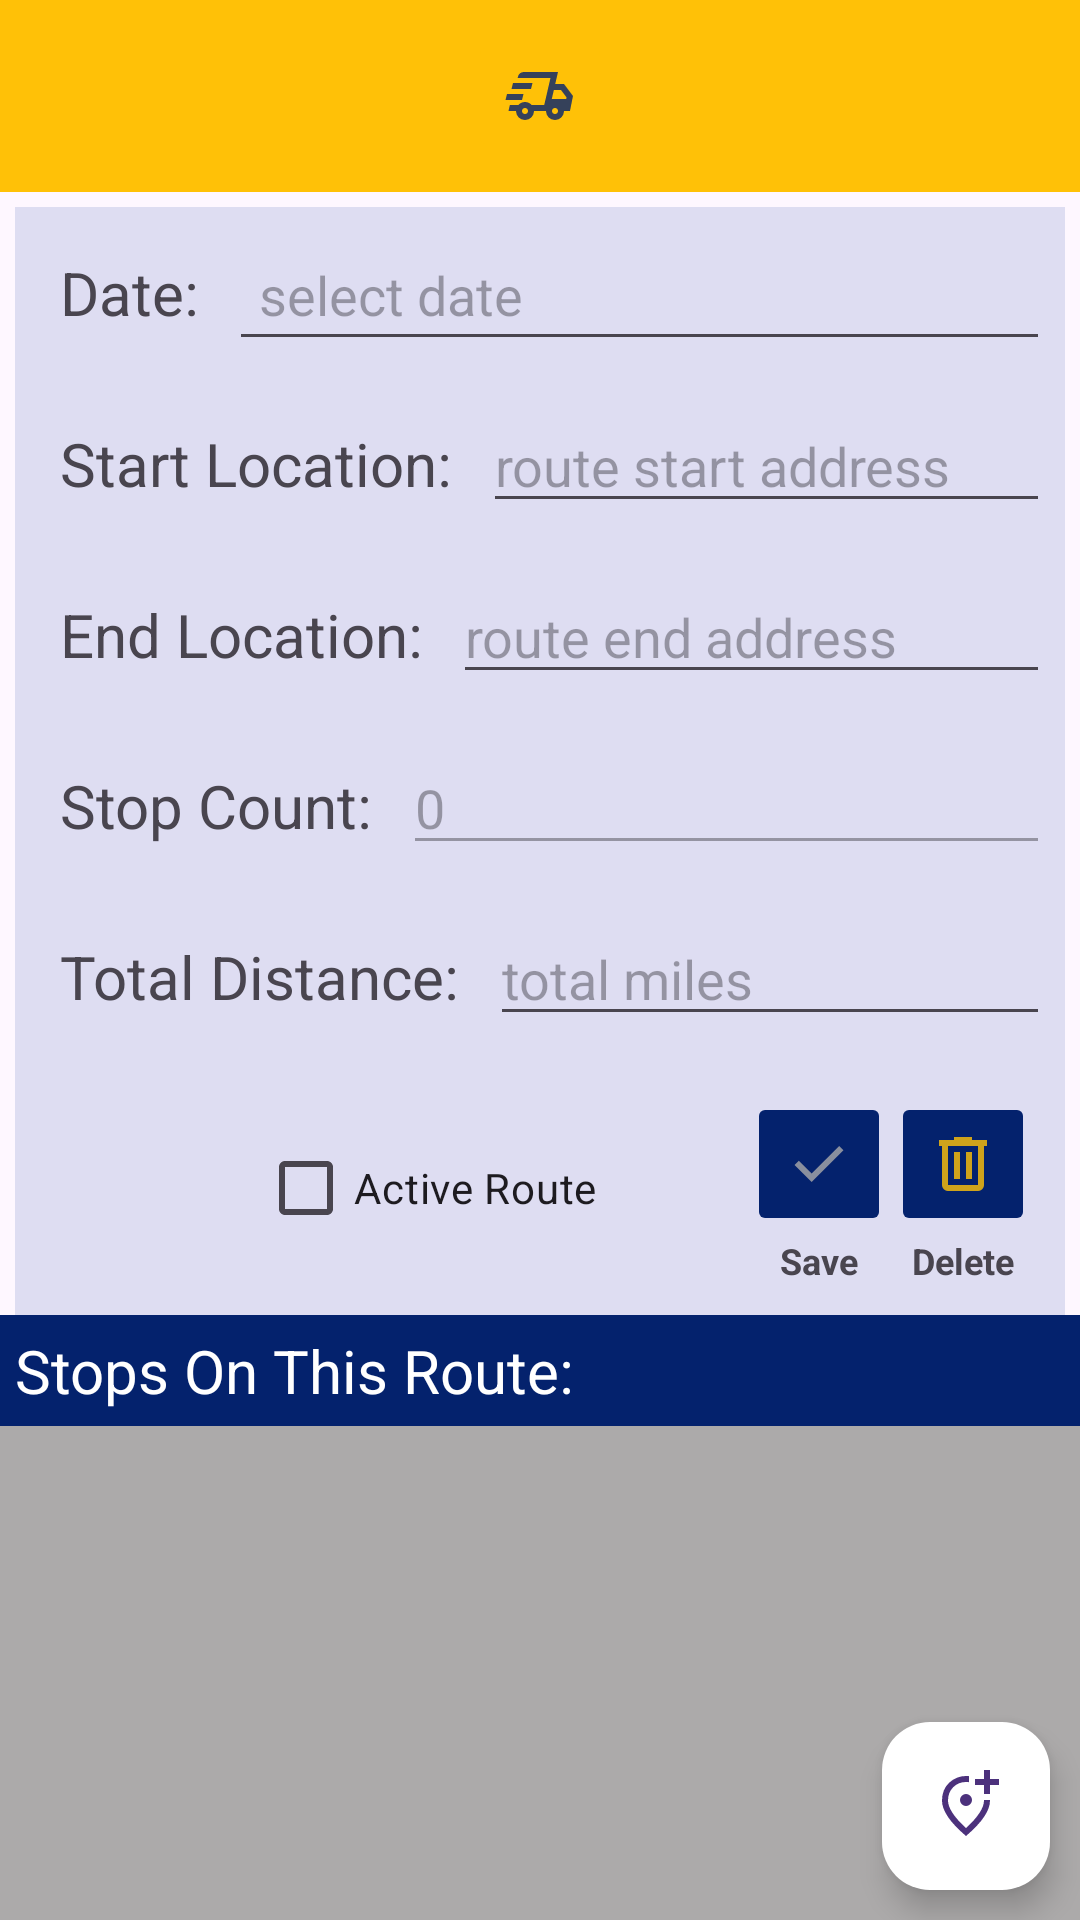

Reconstruct the res/layout file that produces this screen, plus the resources it refers to.
<!-- AndroidManifest.xml: application theme Theme.DeliveryRoutePlanner -->
<!-- res/layout/activity_route_details.xml -->
<?xml version="1.0" encoding="utf-8"?>
<androidx.constraintlayout.widget.ConstraintLayout xmlns:android="http://schemas.android.com/apk/res/android"
    xmlns:app="http://schemas.android.com/apk/res-auto"
    xmlns:tools="http://schemas.android.com/tools"
    android:id="@+id/main"
    android:layout_width="match_parent"
    android:layout_height="match_parent"
    tools:context=".UI.RouteDetails">
    <androidx.appcompat.widget.Toolbar
        android:id="@+id/routedetailstoolbar"
        android:layout_width="match_parent"
        android:layout_height="wrap_content"
        android:background="@color/yellow"
        android:minHeight="?attr/actionBarSize"
        android:theme="?attr/actionBarTheme"
        app:layout_constraintStart_toStartOf="parent"
        app:layout_constraintEnd_toEndOf="parent"
        app:layout_constraintTop_toTopOf="parent">
        <ImageButton
            android:id="@+id/homebutton"
            android:backgroundTint="@color/yellow"
            android:layout_width="wrap_content"
            android:layout_height="match_parent"
            android:layout_gravity="center_horizontal"
            app:srcCompat="@drawable/outline_delivery_truck_speed_24" />
    </androidx.appcompat.widget.Toolbar>

    <LinearLayout
        android:id="@+id/allroutedetailslinear"
        android:layout_width="match_parent"
        android:layout_height="wrap_content"
        android:layout_margin="5dp"
        android:background="@color/bluegray"
        android:orientation="vertical"
        app:layout_constraintTop_toBottomOf="@id/routedetailstoolbar"
        tools:layout_editor_absoluteX="4dp">

        <LinearLayout
            android:id="@+id/routedetailsdatelinear"
            android:layout_width="match_parent"
            android:layout_height="wrap_content"
            android:layout_margin="5dp"
            android:orientation="horizontal"
            app:layout_constraintTop_toBottomOf="@id/routedetailstoolbar">

            <TextView
                android:id="@+id/textViewRouteDetailsDate"
                android:layout_width="wrap_content"
                android:layout_height="wrap_content"
                android:padding="10dp"
                android:text="Date:"
                android:textSize="20dp" />

            <EditText
                android:id="@+id/editTextDate"
                android:layout_width="match_parent"
                android:layout_height="wrap_content"
                android:ems="10"
                android:hint="select date"
                android:clickable="true"
                android:focusable="false"
                android:inputType="date"
                android:padding="10dp" />
        </LinearLayout>

        <LinearLayout
            android:id="@+id/routedetailsstartlocationlinear"
            android:layout_width="match_parent"
            android:layout_height="wrap_content"
            android:layout_margin="5dp"
            android:orientation="horizontal"
            app:layout_constraintTop_toBottomOf="@id/routedetailsdatelinear">

            <TextView
                android:id="@+id/textViewRouteDetailsStartLocation"
                android:layout_width="wrap_content"
                android:layout_height="wrap_content"
                android:padding="10dp"
                android:text="Start Location:"
                android:textSize="20dp" />

            <EditText
                android:id="@+id/editTextStartLocation"
                android:layout_width="match_parent"
                android:layout_height="wrap_content"
                android:layout_weight="1"
                android:ems="10"
                android:hint="route start address"
                android:inputType="textPostalAddress" />
        </LinearLayout>

        <LinearLayout
            android:id="@+id/routedetailsendlocationlinear"
            android:layout_width="match_parent"
            android:layout_height="wrap_content"
            android:layout_margin="5dp"
            android:orientation="horizontal"
            app:layout_constraintTop_toBottomOf="@id/routedetailsstartlocationlinear">

            <TextView
                android:id="@+id/textViewRouteDetailsEndLocation"
                android:layout_width="wrap_content"
                android:layout_height="wrap_content"
                android:padding="10dp"
                android:text="End Location:"
                android:textSize="20dp" />

            <EditText
                android:id="@+id/editTextEndLocation"
                android:layout_width="match_parent"
                android:layout_height="wrap_content"
                android:layout_weight="1"
                android:ems="10"
                android:hint="route end address"
                android:inputType="textPostalAddress" />
        </LinearLayout>

        <LinearLayout
            android:id="@+id/routedetailstopcountlinear"
            android:layout_width="match_parent"
            android:layout_height="wrap_content"
            android:layout_margin="5dp"
            android:orientation="horizontal"
            app:layout_constraintTop_toBottomOf="@id/routedetailsendlocationlinear">

            <TextView
                android:id="@+id/textViewRouteDetailsStopCount"
                android:layout_width="wrap_content"
                android:layout_height="wrap_content"
                android:padding="10dp"
                android:text="Stop Count:"
                android:textSize="20dp" />

            <EditText
                android:id="@+id/editTextStopCount"
                android:layout_width="match_parent"
                android:layout_height="wrap_content"
                android:layout_weight="1"
                android:ems="10"
                android:clickable="false"
                android:focusable="false"
                android:enabled="false"
                android:hint="0"
                android:inputType="number" />
        </LinearLayout>

        <LinearLayout
            android:id="@+id/routedetailtotaldistancelinear"
            android:layout_width="match_parent"
            android:layout_height="wrap_content"
            android:layout_margin="5dp"
            android:orientation="horizontal"
            app:layout_constraintTop_toBottomOf="@id/routedetailsendlocationlinear">

            <TextView
                android:id="@+id/textViewRouteDetailsTotalDistance"
                android:layout_width="wrap_content"
                android:layout_height="wrap_content"
                android:padding="10dp"
                android:text="Total Distance:"
                android:textSize="20dp" />

            <EditText
                android:id="@+id/editTextTotalDistance"
                android:layout_width="match_parent"
                android:layout_height="wrap_content"
                android:layout_weight="1"
                android:ems="10"
                android:hint="total miles"
                android:inputType="number" />
        </LinearLayout>
        <LinearLayout
            android:id="@+id/routedetailsavedelete"
            android:layout_width="wrap_content"
            android:layout_height="wrap_content"
            android:layout_gravity="end"
            android:layout_margin="10dp"
            android:orientation="horizontal"
            app:layout_constraintTop_toBottomOf="@id/routedetailsendlocationlinear">
            <CheckBox
                android:id="@+id/checkBoxActive"
                android:layout_width="wrap_content"
                android:layout_height="wrap_content"
                android:layout_gravity="center"
                android:layout_marginEnd="50dp"
                android:text="Active Route" />
            <LinearLayout
                android:id="@+id/routedetailsavelinear"
                android:layout_width="wrap_content"
                android:layout_height="wrap_content"
                android:layout_gravity="center"
                android:orientation="vertical"
                app:layout_constraintTop_toBottomOf="@id/routedetailsendlocationlinear">

                <ImageButton
                    android:id="@+id/routedetailsavebutton"
                    android:layout_width="wrap_content"
                    android:layout_height="48dp"
                    android:backgroundTint="@color/navy"
                    app:srcCompat="@drawable/outline_check_mark" />

                <TextView
                    android:id="@+id/textViewRouteDetailsSave"
                    android:layout_width="wrap_content"
                    android:layout_height="wrap_content"
                    android:layout_gravity="center_horizontal"
                    android:text="Save"
                    android:textSize="12dp"
                    android:textStyle="bold" />
            </LinearLayout>
            <LinearLayout
                android:id="@+id/routedetaildeletelinear"
                android:layout_width="wrap_content"
                android:layout_height="wrap_content"
                android:layout_gravity="center"
                android:orientation="vertical"
                app:layout_constraintTop_toBottomOf="@id/routedetailsendlocationlinear">
                <ImageButton
                    android:id="@+id/routedetailsdeletebutton"
                    android:layout_width="wrap_content"
                    android:layout_height="48dp"
                    android:backgroundTint="@color/navy"
                    app:srcCompat="@drawable/outline_delete_trash_can" />

                <TextView
                    android:id="@+id/textViewRouteDetailsDelete"
                    android:layout_width="wrap_content"
                    android:layout_height="wrap_content"
                    android:layout_gravity="center_horizontal"
                    android:text="Delete"
                    android:textSize="12dp"
                    android:textStyle="bold" />
            </LinearLayout>
        </LinearLayout>

    </LinearLayout>
    <TextView
        android:id="@+id/TextViewStopsOnRoute"
        android:layout_width="match_parent"
        android:layout_height="wrap_content"
        android:text="Stops On This Route:"
        android:textSize="20dp"
        android:padding="5dp"
        android:background="@color/navy"
        android:textColor="@color/white"
        app:layout_constraintTop_toBottomOf="@id/allroutedetailslinear"/>

    <androidx.recyclerview.widget.RecyclerView
        android:id="@+id/routedetailsrecyclerview"
        android:layout_width="match_parent"
        android:layout_height="0dp"
        android:background="@color/lightgray"
        android:padding="15dp"
        app:layout_constraintBottom_toBottomOf="parent"
        app:layout_constraintEnd_toEndOf="parent"
        app:layout_constraintHorizontal_bias="0.0"
        app:layout_constraintStart_toStartOf="parent"
        app:layout_constraintTop_toBottomOf="@id/TextViewStopsOnRoute"
        app:layout_constraintVertical_bias="0.0" />

    <com.google.android.material.floatingactionbutton.FloatingActionButton
        android:id="@+id/floatingActionButtonRouteDetails"
        android:layout_width="wrap_content"
        android:layout_height="wrap_content"
        android:layout_marginEnd="10dp"
        android:layout_marginBottom="10dp"
        android:backgroundTint="@color/white"
        android:clickable="true"
        app:layout_constraintBottom_toBottomOf="parent"
        app:layout_constraintEnd_toEndOf="parent"
        app:srcCompat="@drawable/outline_add_route" />


</androidx.constraintlayout.widget.ConstraintLayout>
<!-- resources referenced by this layout -->
<resources>
  <color name="bluegray">#DCD9D9F0</color>
  <color name="lightgray">#ACAAAA</color>
  <color name="navy">#04226D</color>
  <color name="white">#FFFFFFFF</color>
  <color name="yellow">#FFC107</color>
  <!-- drawable outline_add_route (drawable) -->
  <vector xmlns:android="http://schemas.android.com/apk/res/android" android:alpha="0.81" android:height="24dp" android:tint="#04226D" android:viewportHeight="960" android:viewportWidth="960" android:width="24dp">
        
      <path android:fillColor="@android:color/white" android:pathData="M480,880Q319,743 239.5,625.5Q160,508 160,408Q160,258 256.5,169Q353,80 480,80Q490,80 500,80Q510,80 520,82L520,163Q510,161 500.5,160.5Q491,160 480,160Q379,160 309.5,229.5Q240,299 240,408Q240,479 299,570.5Q358,662 480,774Q602,662 661,570.5Q720,479 720,408Q720,406 720,404Q720,402 720,400L800,400Q800,402 800,404Q800,406 800,408Q800,508 720.5,625.5Q641,743 480,880ZM480,480Q513,480 536.5,456.5Q560,433 560,400Q560,367 536.5,343.5Q513,320 480,320Q447,320 423.5,343.5Q400,367 400,400Q400,433 423.5,456.5Q447,480 480,480ZM480,400Q480,400 480,400Q480,400 480,400Q480,400 480,400Q480,400 480,400Q480,400 480,400Q480,400 480,400L480,400L480,400L480,400L480,400Q480,400 480,400Q480,400 480,400Q480,400 480,400Q480,400 480,400ZM720,320L800,320L800,200L920,200L920,120L800,120L800,0L720,0L720,120L600,120L600,200L720,200L720,320Z"/>
      
  </vector>
  <!-- drawable outline_check_mark (drawable) -->
  <vector xmlns:android="http://schemas.android.com/apk/res/android" android:alpha="0.81" android:height="24dp" android:tint="#FBACAAAA" android:viewportHeight="960" android:viewportWidth="960" android:width="24dp">
        
      <path android:fillColor="@android:color/white" android:pathData="M382,720L154,492L211,435L382,606L749,239L806,296L382,720Z"/>
      
  </vector>
  <!-- drawable outline_delete_trash_can (drawable) -->
  <vector xmlns:android="http://schemas.android.com/apk/res/android" android:alpha="0.81" android:height="24dp" android:tint="#FFC107" android:viewportHeight="960" android:viewportWidth="960" android:width="24dp">
        
      <path android:fillColor="@android:color/white" android:pathData="M280,840Q247,840 223.5,816.5Q200,793 200,760L200,240L160,240L160,160L360,160L360,120L600,120L600,160L800,160L800,240L760,240L760,760Q760,793 736.5,816.5Q713,840 680,840L280,840ZM680,240L280,240L280,760Q280,760 280,760Q280,760 280,760L680,760Q680,760 680,760Q680,760 680,760L680,240ZM360,680L440,680L440,320L360,320L360,680ZM520,680L600,680L600,320L520,320L520,680ZM280,240L280,240L280,760Q280,760 280,760Q280,760 280,760L280,760Q280,760 280,760Q280,760 280,760L280,240Z"/>
      
  </vector>
  <style name="Theme.DeliveryRoutePlanner" parent="Base.Theme.DeliveryRoutePlanner" />
  <style name="Base.Theme.DeliveryRoutePlanner" parent="Theme.Material3.DayNight.NoActionBar">
          
          
      </style>
</resources>
